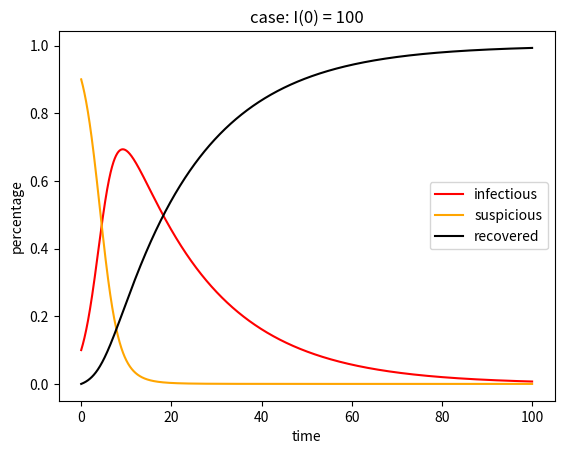

Write Python code to recreate this figure.
import matplotlib.pyplot as plt
import numpy as np

nday = 2500
dt = 1 / 60
beta = 1.1 * (1 / 50)
gamma = 1 / 480

S = np.zeros(nday)
I = np.zeros(nday)
R = np.zeros(nday)

t = np.linspace(0, 100, nday)

I[0] = 0.1
S[0] = 1 - I[0]


for i in range(nday - 1):
    S[i+1] = S[i] - beta * (S[i] * I[i])
    I[i+1] = I[i] + beta * (S[i] * I[i]) - gamma * I[i]
    R[i+1] = R[i] + gamma * I[i]


plt.plot(t, I, color='red', label='infectious')
plt.plot(t, S, color='orange', label='suspicious')
plt.plot(t, R, color='black', label='recovered')

plt.title("case: I(0) = 100")

plt.ylabel('percentage')
plt.xlabel('time')

plt.legend()
plt.show()


